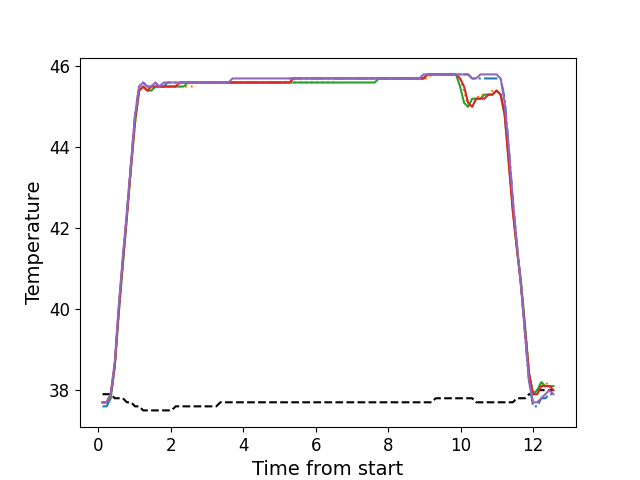

Data behind this chart, as committed beside it:
, times, neutral, z1, z2, z3, z4, z5
0, 0.119, 37.9, 37.6, 37.7, 37.7, 37.7, 37.7
1, 0.231, 37.9, 37.6, 37.7, 37.7, 37.7, 37.7
2, 0.343, 37.9, 37.8, 37.8, 37.8, 37.9, 37.9
3, 0.456, 37.8, 38.6, 38.6, 38.6, 38.6, 38.7
4, 0.567, 37.8, 40.0, 39.9, 39.9, 40.0, 40.1
5, 0.679, 37.8, 41.2, 41.1, 41.1, 41.2, 41.3
6, 0.7914, 37.7, 42.4, 42.3, 42.3, 42.3, 42.4
7, 0.9034, 37.7, 43.6, 43.5, 43.5, 43.5, 43.6
8, 1.016, 37.6, 44.8, 44.6, 44.6, 44.7, 44.8
9, 1.128, 37.6, 45.5, 45.4, 45.4, 45.4, 45.5
10, 1.24, 37.5, 45.6, 45.5, 45.5, 45.5, 45.6
11, 1.352, 37.5, 45.5, 45.4, 45.4, 45.4, 45.5
12, 1.464, 37.5, 45.5, 45.4, 45.4, 45.5, 45.5
13, 1.576, 37.5, 45.6, 45.5, 45.5, 45.5, 45.6
14, 1.688, 37.5, 45.5, 45.5, 45.5, 45.5, 45.5
15, 1.801, 37.5, 45.5, 45.5, 45.5, 45.5, 45.6
16, 1.912, 37.5, 45.6, 45.5, 45.5, 45.5, 45.6
17, 2.024, 37.5, 45.6, 45.5, 45.5, 45.5, 45.6
18, 2.136, 37.6, 45.6, 45.5, 45.5, 45.5, 45.6
19, 2.248, 37.6, 45.6, 45.5, 45.5, 45.6, 45.6
20, 2.36, 37.6, 45.6, 45.5, 45.5, 45.6, 45.6
21, 2.473, 37.6, 45.6, 45.5, 45.6, 45.6, 45.6
22, 2.585, 37.6, 45.6, 45.5, 45.6, 45.6, 45.6
23, 2.697, 37.6, 45.6, 45.6, 45.6, 45.6, 45.6
24, 2.808, 37.6, 45.6, 45.6, 45.6, 45.6, 45.6
25, 2.921, 37.6, 45.6, 45.6, 45.6, 45.6, 45.6
26, 3.032, 37.6, 45.6, 45.6, 45.6, 45.6, 45.6
27, 3.145, 37.6, 45.6, 45.6, 45.6, 45.6, 45.6
28, 3.257, 37.6, 45.6, 45.6, 45.6, 45.6, 45.6
29, 3.368, 37.7, 45.6, 45.6, 45.6, 45.6, 45.6
30, 3.48, 37.7, 45.6, 45.6, 45.6, 45.6, 45.6
31, 3.592, 37.7, 45.6, 45.6, 45.6, 45.6, 45.6
32, 3.705, 37.7, 45.6, 45.6, 45.6, 45.6, 45.7
33, 3.817, 37.7, 45.6, 45.6, 45.6, 45.6, 45.7
34, 3.929, 37.7, 45.6, 45.6, 45.6, 45.6, 45.7
35, 4.041, 37.7, 45.6, 45.6, 45.6, 45.6, 45.7
36, 4.154, 37.7, 45.6, 45.6, 45.6, 45.6, 45.7
37, 4.265, 37.7, 45.6, 45.6, 45.6, 45.6, 45.7
38, 4.377, 37.7, 45.6, 45.6, 45.6, 45.6, 45.7
39, 4.489, 37.7, 45.6, 45.6, 45.6, 45.6, 45.7
40, 4.601, 37.7, 45.6, 45.6, 45.6, 45.6, 45.7
41, 4.713, 37.7, 45.6, 45.6, 45.6, 45.6, 45.7
42, 4.825, 37.7, 45.6, 45.6, 45.6, 45.6, 45.7
43, 4.937, 37.7, 45.6, 45.6, 45.6, 45.6, 45.7
44, 5.049, 37.7, 45.6, 45.6, 45.6, 45.6, 45.7
45, 5.161, 37.7, 45.6, 45.6, 45.6, 45.6, 45.7
46, 5.274, 37.7, 45.7, 45.6, 45.6, 45.6, 45.7
47, 5.386, 37.7, 45.7, 45.6, 45.6, 45.7, 45.7
48, 5.497, 37.7, 45.7, 45.6, 45.6, 45.7, 45.7
49, 5.609, 37.7, 45.7, 45.6, 45.6, 45.7, 45.7
50, 5.722, 37.7, 45.7, 45.6, 45.6, 45.7, 45.7
51, 5.835, 37.7, 45.7, 45.6, 45.6, 45.7, 45.7
52, 5.946, 37.7, 45.7, 45.6, 45.6, 45.7, 45.7
53, 6.058, 37.7, 45.7, 45.6, 45.6, 45.7, 45.7
54, 6.17, 37.7, 45.7, 45.6, 45.6, 45.7, 45.7
55, 6.282, 37.7, 45.7, 45.6, 45.6, 45.7, 45.7
56, 6.395, 37.7, 45.7, 45.6, 45.6, 45.7, 45.7
57, 6.506, 37.7, 45.7, 45.6, 45.6, 45.7, 45.7
58, 6.619, 37.7, 45.7, 45.7, 45.6, 45.7, 45.7
59, 6.732, 37.7, 45.7, 45.7, 45.6, 45.7, 45.7
... 52 more rows
